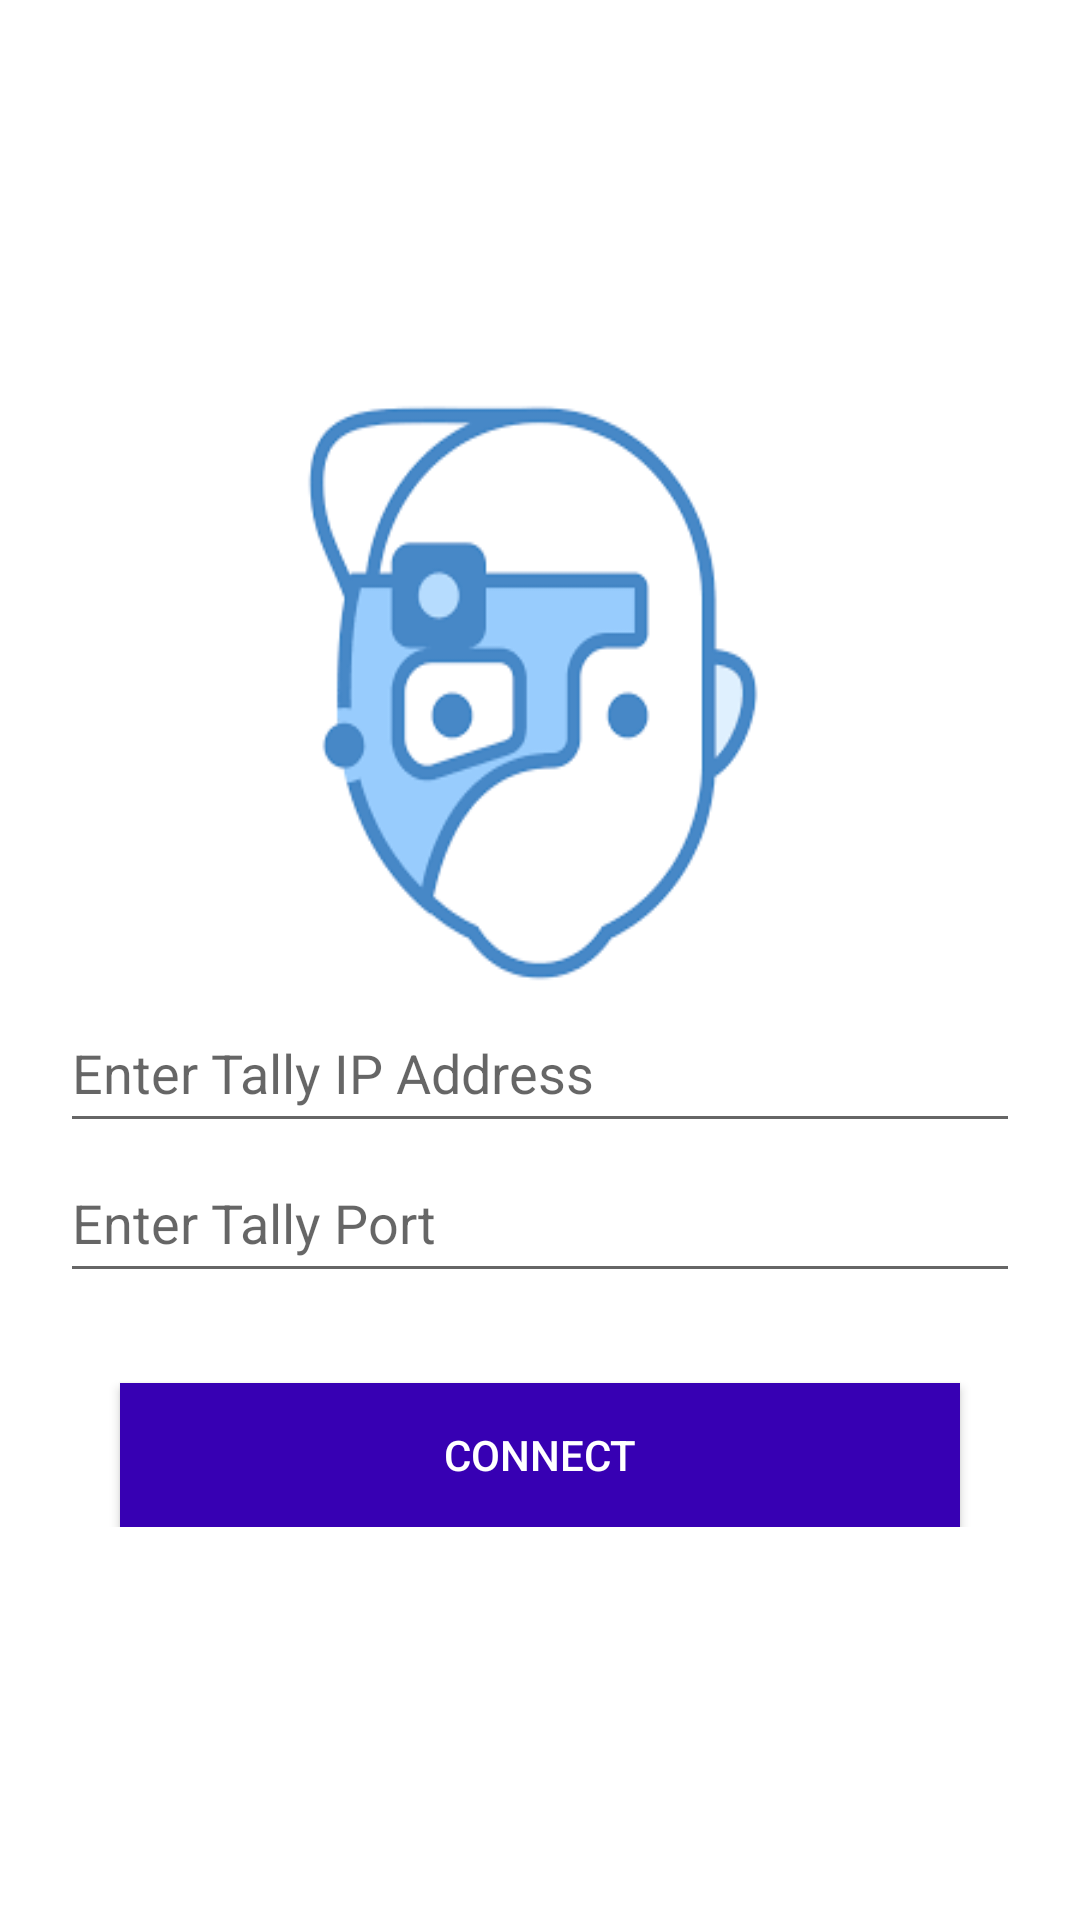

Android layout source for this screen:
<!-- AndroidManifest.xml: application theme AppTheme -->
<!-- res/layout/activity_main.xml -->
<?xml version="1.0" encoding="utf-8"?>
<ScrollView xmlns:android="http://schemas.android.com/apk/res/android"
    xmlns:app="http://schemas.android.com/apk/res-auto"
    xmlns:tools="http://schemas.android.com/tools"
    android:layout_width="match_parent"
    android:layout_height="match_parent"
    android:background="@android:color/white"
    tools:context=".Views.MainActivity"
    android:id="@+id/activityMain">

    <androidx.appcompat.widget.LinearLayoutCompat
        android:layout_width="match_parent"
        android:layout_height="wrap_content"
        android:orientation="vertical"
        android:layout_gravity="center"
        android:padding="20dp">

        <androidx.appcompat.widget.AppCompatImageView
            android:layout_width="180dp"
            android:layout_height="200dp"
            android:background="@drawable/cyborg"
            android:layout_gravity="center"
            android:id="@+id/cyborgImage"/>


    <androidx.appcompat.widget.AppCompatEditText
        android:layout_width="match_parent"
        android:layout_height="50dp"
        android:hint="@string/enter_tally_ip_address"
        android:inputType="textUri"
        android:id="@+id/tallyIpAddress"
        />

        <androidx.appcompat.widget.AppCompatEditText
            android:layout_width="match_parent"
            android:layout_height="50dp"
            android:hint="@string/enter_tally_port"
            android:inputType="number"
            android:id="@+id/tallyPort"
            />
        <androidx.appcompat.widget.AppCompatButton
            android:layout_width="match_parent"
            android:layout_gravity="center"
            android:layout_marginLeft="20sp"
            android:layout_marginTop="30sp"
            android:layout_marginRight="20sp"
            android:padding="10dp"
            android:layout_height="wrap_content"
            android:textColor="@android:color/white"
            android:background="@color/colorPrimaryDark"
            android:text="@string/connect"
            android:id="@+id/connectButton"/>

    </androidx.appcompat.widget.LinearLayoutCompat>

</ScrollView>
<!-- resources referenced by this layout -->
<resources>
  <!-- drawable cyborg: png bitmap (drawable, 4939 bytes) -->
  <string name="connect">Connect</string>
  <string name="enter_tally_ip_address">Enter Tally IP Address</string>
  <string name="enter_tally_port">Enter Tally Port</string>
  <style name="AppTheme" parent="Theme.MaterialComponents.Light.NoActionBar">
          
          <item name="colorPrimary">@color/colorPrimary</item>
          <item name="colorPrimaryDark">@color/colorPrimaryDark</item>
          <item name="colorAccent">@color/colorAccent</item>
          <item name="searchViewStyle">@style/SearchBar</item>
      </style>
  <style name="SearchBar" parent="Widget.AppCompat.Light.SearchView">
          <item name="searchHintIcon">@null</item>
          <item name="queryHint">Search...</item>
      </style>
  <!-- not gathered from this repository: default colours our renderer supplied (Android Studio template values) -->
  <color name="colorPrimary">#FF6200EE</color>
  <color name="colorPrimaryDark">#FF3700B3</color>
  <color name="colorAccent">#FF03DAC5</color>
</resources>
